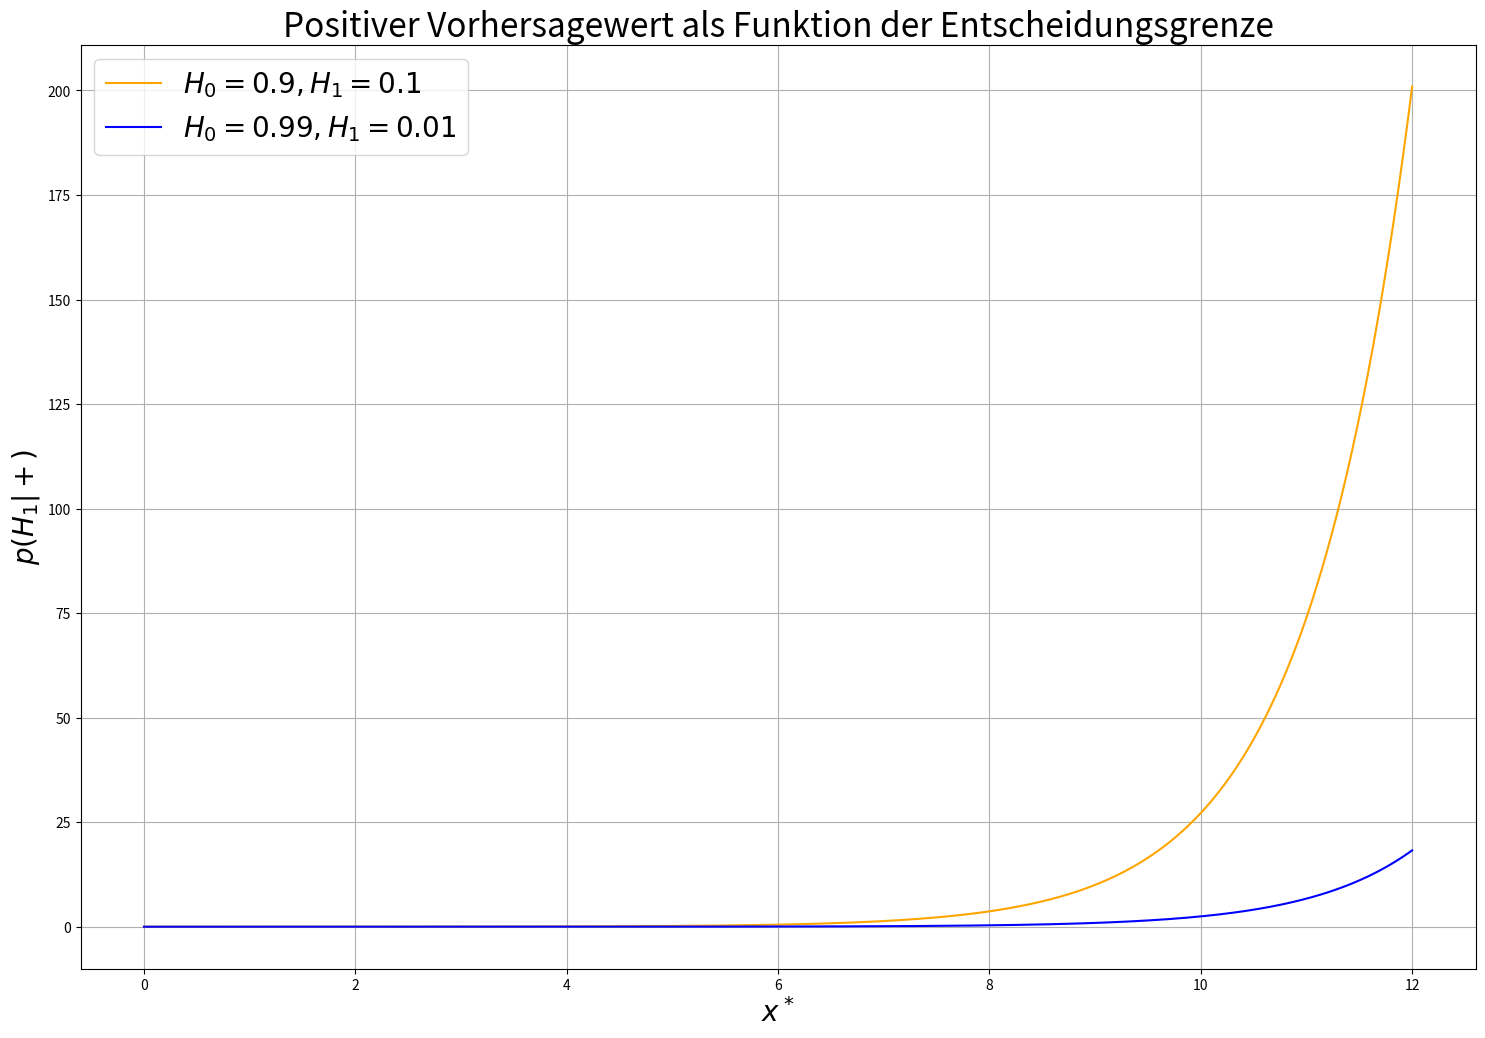

Write Python code to recreate this figure. (Note: this script raises an exception after producing the figure.)
# Statistische Muserekennung WS 2023
# [redacted]
# [redacted]

import numpy as np
from scipy import stats
import matplotlib.pyplot as plt

# Functions
def density(x, mu, std):
    return 1 / (np.sqrt(2 * np.pi) * std) * np.exp(-np.power(x - mu, 2) / (2 * np.power(std, 2)))

def likelihood_ratio(x, mu1, std1, mu2, std2, prior1, prior2):
    px1 = density(x, mu1, std1)
    px2 = density(x, mu2, std2)
    return (px2 * prior2) / (px1 * prior1)

def calculate_intersection_point(pos_H0, pos_H1, x):
    idx = np.argmin(np.abs(np.array(pos_H0) - np.array(pos_H1)))
    return x[idx]

def calculate_error_rates(ent_grenze, mu_H0, std_H0, mu_H1, std_H1, p_H0, p_H1):
    false_positive = 1 - stats.norm.cdf(ent_grenze, loc=mu_H0, scale=std_H0) * p_H0
    false_negative = stats.norm.cdf(ent_grenze, loc=mu_H1, scale=std_H1) * p_H1
    return false_positive, false_negative

def plot_probability_functions(x, p_x_H0, p_x_H1, p_H0_x, p_H1_x, decision_boundary, title, filename):
    plt.figure(figsize=(18, 12))
    plt.plot(x, p_x_H0, label=r'DF von $H_0$', color='blue', linestyle='--')
    plt.plot(x, p_x_H1, label=r'DF von $H_1$', color='red', linestyle='--')
    plt.plot(x, p_H0_x, label=r'Posterioris von $H_0$', color='blue')
    plt.plot(x, p_H1_x, label=r'Posterioris von $H_1$', color='red')
    plt.plot([decision_boundary, decision_boundary], [0, 1], label='Entscheidungsgrenze', linestyle='--', color='k')
    plt.title(title, fontsize=24)
    plt.grid(True)
    plt.ylabel(r'$p(x|H_i)$', fontsize=20)
    plt.xlabel(r'$x$', fontsize=20)
    plt.legend(fontsize=20)
    plt.savefig(filename, format='png')
    plt.show()

# Werte
p_H0 = np.array([0.9, 0.99])
p_H1 = np.array([0.1, 0.01])
mu_H0, mu_H1 = 4, 5
std_H0, std_H1 = np.sqrt(1), np.sqrt(1)

# Aufgabe a)
x_values = np.linspace(0, 12, 1000)

# Vorhersagewert
VW1 = likelihood_ratio(x_values, mu_H0, std_H0, mu_H1, std_H1, p_H0[0], p_H1[0])
VW2 = likelihood_ratio(x_values, mu_H0, std_H0, mu_H1, std_H1, p_H0[1], p_H1[1])

plt.figure(figsize=(18, 12))
plt.plot(x_values, VW1, color='orange', label=r'$H_0=0.9, H_1=0.1$')
plt.plot(x_values, VW2, color='blue', label=r'$H_0=0.99, H_1=0.01$')
plt.title('Positiver Vorhersagewert als Funktion der Entscheidungsgrenze', fontsize=24)
plt.ylabel(r'$p(H_1|+)$', fontsize=20)
plt.xlabel(r'$x^*$', fontsize=20)
plt.legend(fontsize=20)
plt.grid(True)
plt.savefig('plots/Aufgabe3/a.png', format='png')
plt.show()

# Aufgabe b)
px_H0 = density(x_values, mu_H0, std_H0)
px_H1 = density(x_values, mu_H1, std_H1)
px_9 = likelihood_ratio(x_values, mu_H0, std_H0, mu_H1, std_H1, p_H0[0], p_H1[0])
px_99 = likelihood_ratio(x_values, mu_H0, std_H0, mu_H1, std_H1, p_H0[1], p_H1[1])
p_H0_x_9 = px_9 / (px_9 + p_H0[0])
p_H1_x_9 = 1 - p_H0_x_9
p_H0_x_99 = px_99 / (px_99 + p_H0[1])
p_H1_x_99 = 1 - p_H0_x_99

# Berechnung des Schnittpunkts
ent_grenze1 = calculate_intersection_point(p_H0_x_9, p_H1_x_9, x_values)
ent_grenze2 = calculate_intersection_point(p_H0_x_99, p_H1_x_99, x_values)

print(f"Die Entscheidungsgrenze bei P(H\u2080)=0.90 und P(H\u2081)=0.10 liegt bei: {round(ent_grenze1, 1)}")
print(f"Die Entscheidungsgrenze bei P(H\u2080)=0.99 und P(H\u2081)=0.01 liegt bei: {round(ent_grenze2, 1)}")

# Berechnung der Bayes Fehlerraten für Signifikanzniveaus 0.9 und 0.99
# Fehlerwahrscheinlichkeiten für Signifikanzniveau 0.9
false_positive_09, false_negative_09 = calculate_error_rates(ent_grenze1, mu_H0, std_H0, mu_H1, std_H1, p_H0[0], p_H1[0])

# Fehlerwahrscheinlichkeiten für Signifikanzniveau 0.01
true_negative_001, true_positive_001 = calculate_error_rates(ent_grenze2, mu_H0, std_H0, mu_H1, std_H1, p_H0[1], p_H1[1])

# Berechnung der Bayes Fehlerraten
bayes_error_rate_09 = false_positive_09 + false_negative_09
bayes_error_rate_001 = true_negative_001 + true_positive_001

print(f"Die Bayes-Fehlerrate für P(H\u2080)=0.90 und P(H\u2081)=0.10 liegt bei: {round(bayes_error_rate_09, 2)}")
print(f"Die Bayes-Fehlerrate für P(H\u2080)=0.99 und P(H\u2081)=0.01 liegt bei: {round(bayes_error_rate_001, 2)}")

# Wahrscheinlichkeitsfunktion und Posterioris (H0 = 0.9, H1 = 0.1)
plot_probability_functions(x_values, px_H0, px_H1, p_H0_x_9, p_H1_x_9, ent_grenze1,
                           title=r'Wahrscheinlichkeitsfunktion und Posterioris von $H_0=0.9$ und $H_1=0.1$',
                           filename='plots/Aufgabe3/b_1.png')

# Wahrscheinlichkeitsfunktion und Posterioris (H0 = 0.99, H1 = 0.01)
plot_probability_functions(x_values, px_H0, px_H1, p_H0_x_99, p_H1_x_99, ent_grenze2,
                           title=r'Wahrscheinlichkeitsfunktion und Posterioris von $H_0=0.99$ und $H_1=0.01$',
                           filename='plots/Aufgabe3/b_2.png')

# Plot beider Posterioris und Entscheidungsgrenzen
plt.figure(figsize=(18, 12))
plt.plot(x_values, p_H0_x_9, label=r'$H_0=0.9, H_1=0.1$', color='orange')
plt.plot(x_values, p_H1_x_9, color='orange')
plt.plot(x_values, p_H0_x_99, color='blue')
plt.plot(x_values, p_H1_x_99, label=r'$H_0=0.99, H_1=0.01$', color='blue')
plt.plot([6.7, 6.7], [0, 1], linestyle='--', color='k')
plt.plot([9.1, 9.1], [0, 1], label='Entscheidungsgrenzen', linestyle='--', color='k')
plt.title('Posteriors beider Prävalenzpaare mit Entscheidungsgrenzen', fontsize=24)
plt.grid(True)
plt.ylabel(r'$p(H_i|x)$', fontsize=20)
plt.xlabel(r'$x$', fontsize=20)
plt.legend(fontsize=20)
idx1 = np.argwhere(np.diff(np.sign(np.array(p_H0_x_9) - np.array(p_H1_x_9)))).flatten()
idx2 = np.argwhere(np.diff(np.sign(np.array(p_H0_x_99) - np.array(p_H1_x_99)))).flatten()
plt.savefig('plots/Aufgabe3/b_3.png', format='png')
plt.show()

# Aufgabe c)
# Berechnung alpha und 1-beta
False_P = 1 - stats.norm.cdf(x_values, loc=mu_H0, scale=std_H0)  # false positive
True_P = 1 - stats.norm.cdf(x_values, loc=mu_H1, scale=std_H1)  # true positive

# Plot der ROC Kurve
plt.figure(figsize=(18, 12))
plt.plot(False_P, True_P, color='green')
plt.title('ROC-Kurve (receiver operating characteristic)', fontsize=24)
plt.xlabel(r'$\alpha$', fontsize=20)
plt.ylabel(r'$1 - \beta$', fontsize=20)
plt.grid(True)
plt.savefig('plots/Aufgabe3/c.png', format='png')
plt.show()
